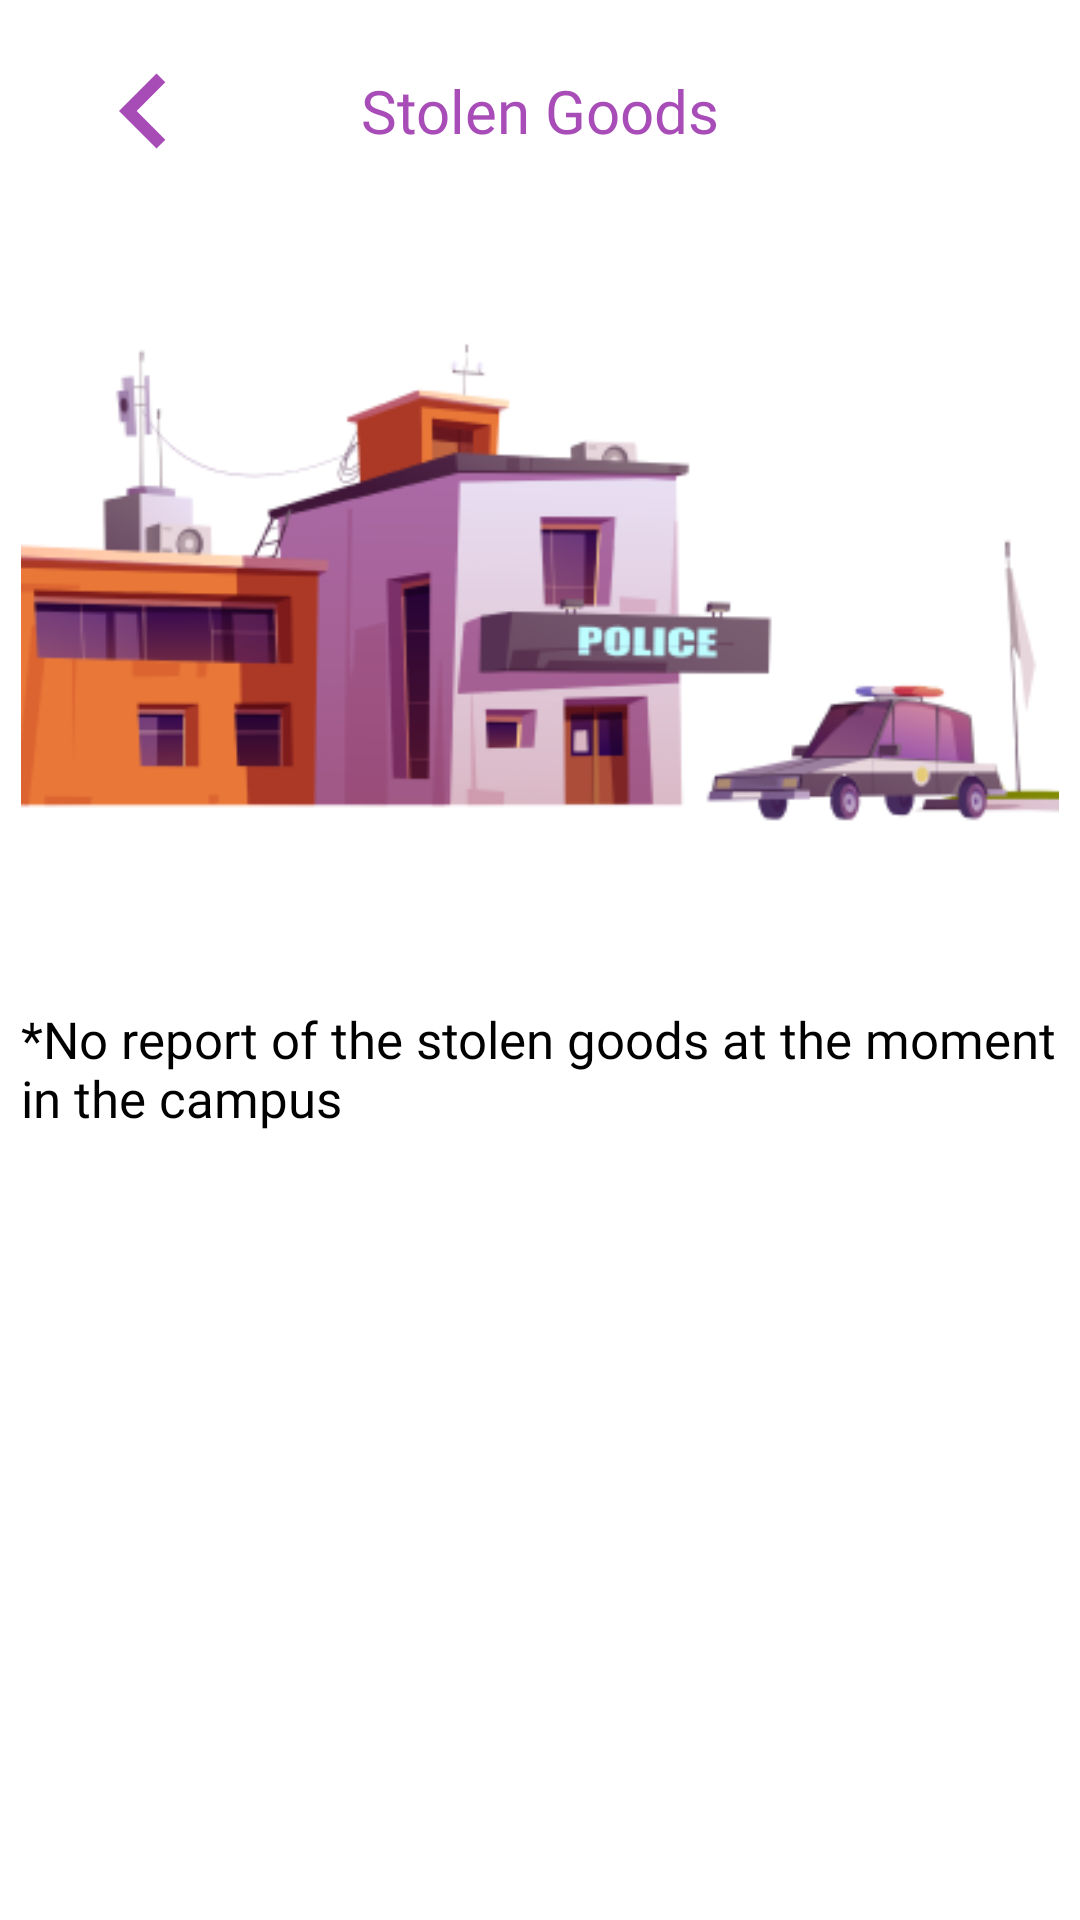

Produce the Android XML layout that renders to this screen, including the resource entries it uses.
<!-- AndroidManifest.xml: application theme Theme.Student -->
<!-- res/layout/activity_stolen_goods.xml -->
<?xml version="1.0" encoding="utf-8"?>
<LinearLayout xmlns:android="http://schemas.android.com/apk/res/android"
    xmlns:app="http://schemas.android.com/apk/res-auto"
    xmlns:tools="http://schemas.android.com/tools"
    android:layout_width="match_parent"
    android:layout_height="match_parent"
    android:orientation="vertical"
    tools:context=".StolenGoodsActivity">
    <LinearLayout
        android:layout_width="match_parent"
        android:layout_height="match_parent"
        android:orientation="vertical"
        android:layout_margin="7dp"
        >
        <androidx.appcompat.widget.Toolbar
            android:layout_width="match_parent"
            android:layout_height="60dp"
            >
            <ImageView
                android:id="@+id/back_home_4"
                android:layout_width="50dp"
                android:layout_height="match_parent"
                android:src="@drawable/left_arrow"/>
            <TextView

                android:layout_width="wrap_content"
                android:layout_height="wrap_content"
                android:text="Stolen Goods"
                android:layout_gravity="center"
                android:textColor="@color/owncolor"
                android:fontFamily="@font/poppinsbold"
                android:textAlignment="center"
                android:textSize="20dp" />


        </androidx.appcompat.widget.Toolbar>
        <ImageView
            android:layout_width="match_parent"
            android:layout_height="225dp"
            android:layout_marginTop="18dp"
            android:src="@drawable/stolen_goods"
            android:layout_gravity="center"/>
        <TextView
            android:layout_width="match_parent"
            android:layout_height="wrap_content"
            android:text="*No report of the stolen goods at the moment in the campus"
            android:textColor="#000000"
            android:fontFamily="@font/poppiesregular"
            android:textSize="17sp"
            android:layout_marginTop="25dp"/>


    </LinearLayout>

</LinearLayout>
<!-- resources referenced by this layout -->
<resources>
  <color name="owncolor">#A84CB8</color>
  <!-- drawable left_arrow (drawable) -->
  <vector android:autoMirrored="true" android:height="24dp"
      android:tint="#A74CB7" android:viewportHeight="24"
      android:viewportWidth="24" android:width="24dp" xmlns:android="http://schemas.android.com/apk/res/android">
      <path android:fillColor="@android:color/white" android:pathData="M15.41,16.59L10.83,12l4.58,-4.59L14,6l-6,6 6,6 1.41,-1.41z"/>
  </vector>
  <!-- drawable stolen_goods: png bitmap (drawable, 39650 bytes) -->
  <style name="Theme.Student" parent="Theme.MaterialComponents.Light.NoActionBar">
          
          <item name="colorPrimary">@color/owncolor</item>
          <item name="colorPrimaryVariant">@color/owncolor</item>
          <item name="colorOnPrimary">@color/white</item>
          
          
          <item name="android:statusBarColor">?attr/colorPrimaryVariant</item>
          
      </style>
  <color name="white">#FFFFFFFF</color>
</resources>
